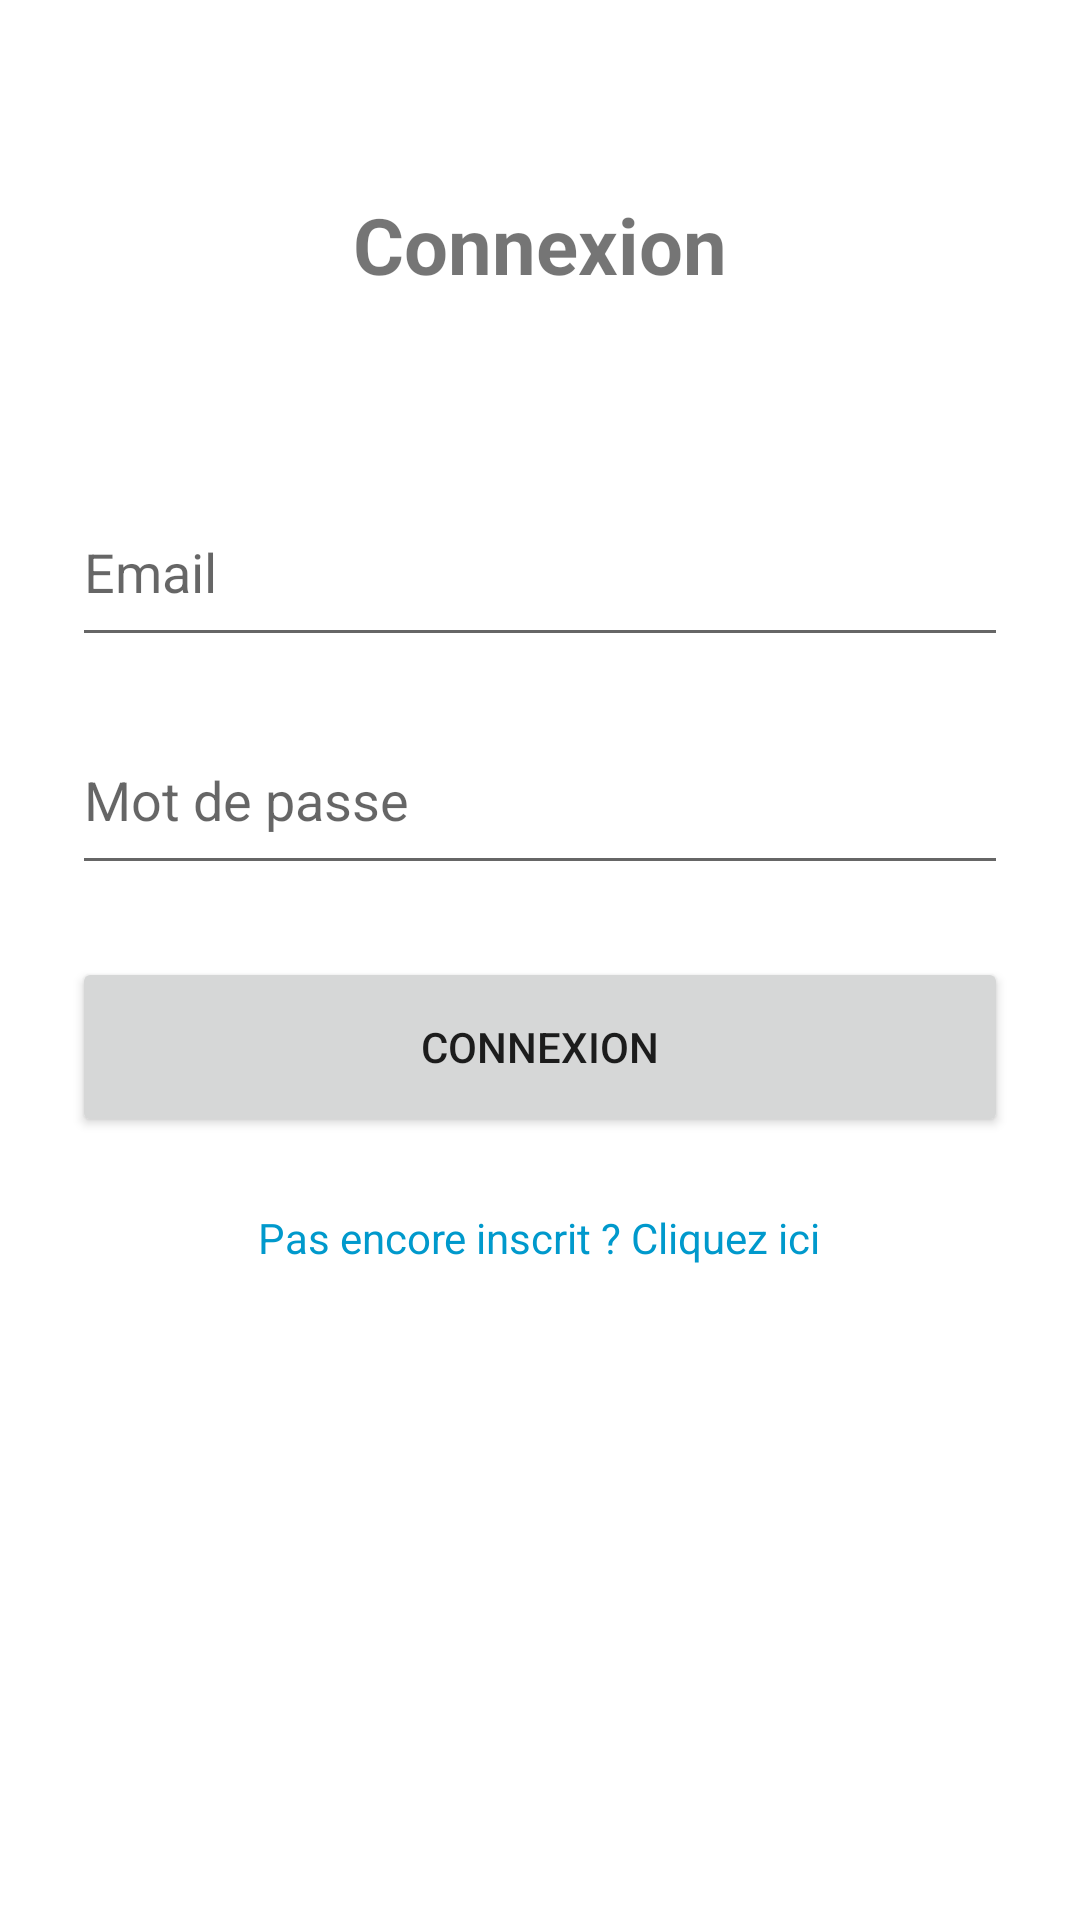

Here is an Android app screen rendered from its layout file. Give the layout XML and the strings, colors and styles it references.
<!-- AndroidManifest.xml: application theme Theme.DVD -->
<!-- res/layout/activity_login.xml -->
<?xml version="1.0" encoding="utf-8"?>
<RelativeLayout xmlns:android="http://schemas.android.com/apk/res/android"
    android:layout_width="match_parent"
    android:layout_height="match_parent"
    android:padding="24dp">

    <TextView
        android:id="@+id/title_login"
        android:layout_width="wrap_content"
        android:layout_height="wrap_content"
        android:text="Connexion"
        android:textSize="26sp"
        android:textStyle="bold"
        android:layout_centerHorizontal="true"
        android:layout_marginTop="40dp" />

    <LinearLayout
        android:id="@+id/form_container"
        android:layout_width="match_parent"
        android:layout_height="wrap_content"
        android:layout_below="@id/title_login"
        android:layout_marginTop="60dp"
        android:orientation="vertical"
        android:gravity="center_horizontal"
        android:layout_centerInParent="true">

        <EditText
            android:id="@+id/edt_email"
            android:layout_width="match_parent"
            android:layout_height="60dp"
            android:hint="@string/hint_email"
            android:inputType="textEmailAddress" />

        <EditText
            android:id="@+id/edt_pswd"
            android:layout_width="match_parent"
            android:layout_height="60dp"
            android:hint="@string/hint_psw"
            android:inputType="textPassword"
            android:layout_marginTop="16dp" />

        <Button
            android:id="@+id/btn_ok_login"
            android:layout_width="match_parent"
            android:layout_height="60dp"
            android:text="@string/btn_connexion"
            android:layout_marginTop="24dp" />

        <TextView
            android:id="@+id/txt_non_inscrit"
            android:layout_width="wrap_content"
            android:layout_height="wrap_content"
            android:text="@string/txt_non_inscrit"
            android:textColor="@android:color/holo_blue_dark"
            android:layout_marginTop="24dp" />
    </LinearLayout>

</RelativeLayout>
<!-- resources referenced by this layout -->
<resources>
  <string name="btn_connexion">Connexion</string>
  <string name="hint_email">Email</string>
  <string name="hint_psw">Mot de passe</string>
  <string name="txt_non_inscrit">Pas encore inscrit ? Cliquez ici</string>
  <style name="Theme.DVD" parent="Theme.MaterialComponents.DayNight.DarkActionBar">
          
          <item name="colorPrimary">@color/purple_500</item>
          <item name="colorPrimaryVariant">@color/purple_700</item>
          <item name="colorOnPrimary">@color/white</item>
          
          <item name="colorSecondary">@color/teal_200</item>
          <item name="colorSecondaryVariant">@color/teal_700</item>
          <item name="colorOnSecondary">@color/black</item>
          
          <item name="android:statusBarColor" tools:targetApi="l">?attr/colorPrimaryVariant</item>
          
      </style>
  <color name="purple_500">#FF6200EE</color>
  <color name="purple_700">#FF3700B3</color>
  <color name="white">#FFFFFFFF</color>
  <color name="teal_200">#FF03DAC5</color>
  <color name="teal_700">#FF018786</color>
  <color name="black">#FF000000</color>
</resources>
